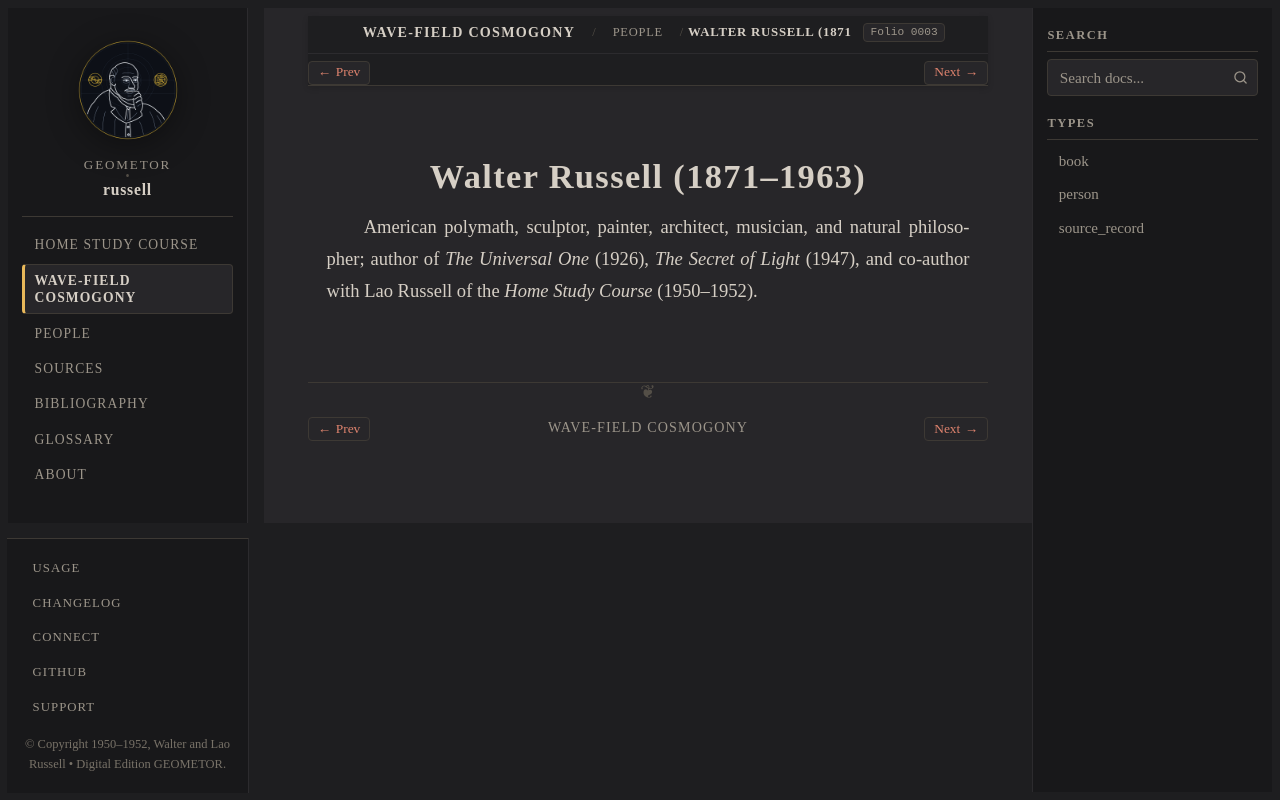

repository: geometor/russell · page: cosmogony/people/walter_russell.html · generator: sphinx

:type: person
:layout: book
:death_year: 1963
:death_label: 1963
:lifespan: 1871–1963
:folio: 0003
:excerpt: American polymath, sculptor, painter, architect, musician, and natural philosopher; author of The Universal One (1926), The Secret of Light (1947), and co-author with Lao Russell of the Home Study Course (1950–1952).

.. _person-walter_russell:

Walter Russell (1871–1963)
==========================

.. folio:: 0003
   :page: 3

American polymath, sculptor, painter, architect, musician, and natural philosopher; author of *The Universal One* (1926), *The Secret of Light* (1947), and co-author with Lao Russell of the *Home Study Course* (1950–1952).
